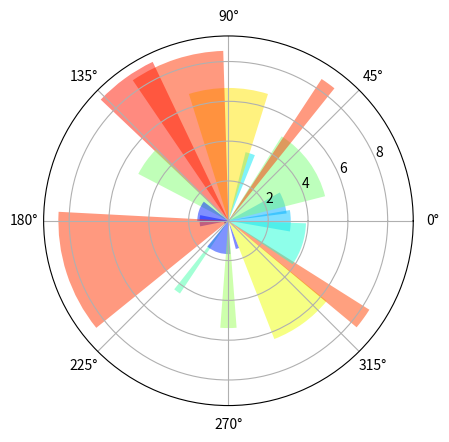

Reproduce this figure in Python.
import numpy as np
import matplotlib.pyplot as plt
%matplotlib inline

N = 20
θ = np.linspace(0.0, 2 * np.pi, N, endpoint=False)
radii = 10 * np.random.rand(N)
width = np.pi / 4 * np.random.rand(N)

ax = plt.subplot(111, polar=True)
bars = ax.bar(θ, radii, width=width, bottom=0.0)

# Use custom colors and opacity
for r, bar in zip(radii, bars):
    bar.set_facecolor(plt.cm.jet(r / 10.))
    bar.set_alpha(0.5)

plt.show()

for i in range(5):
    print('foobar')